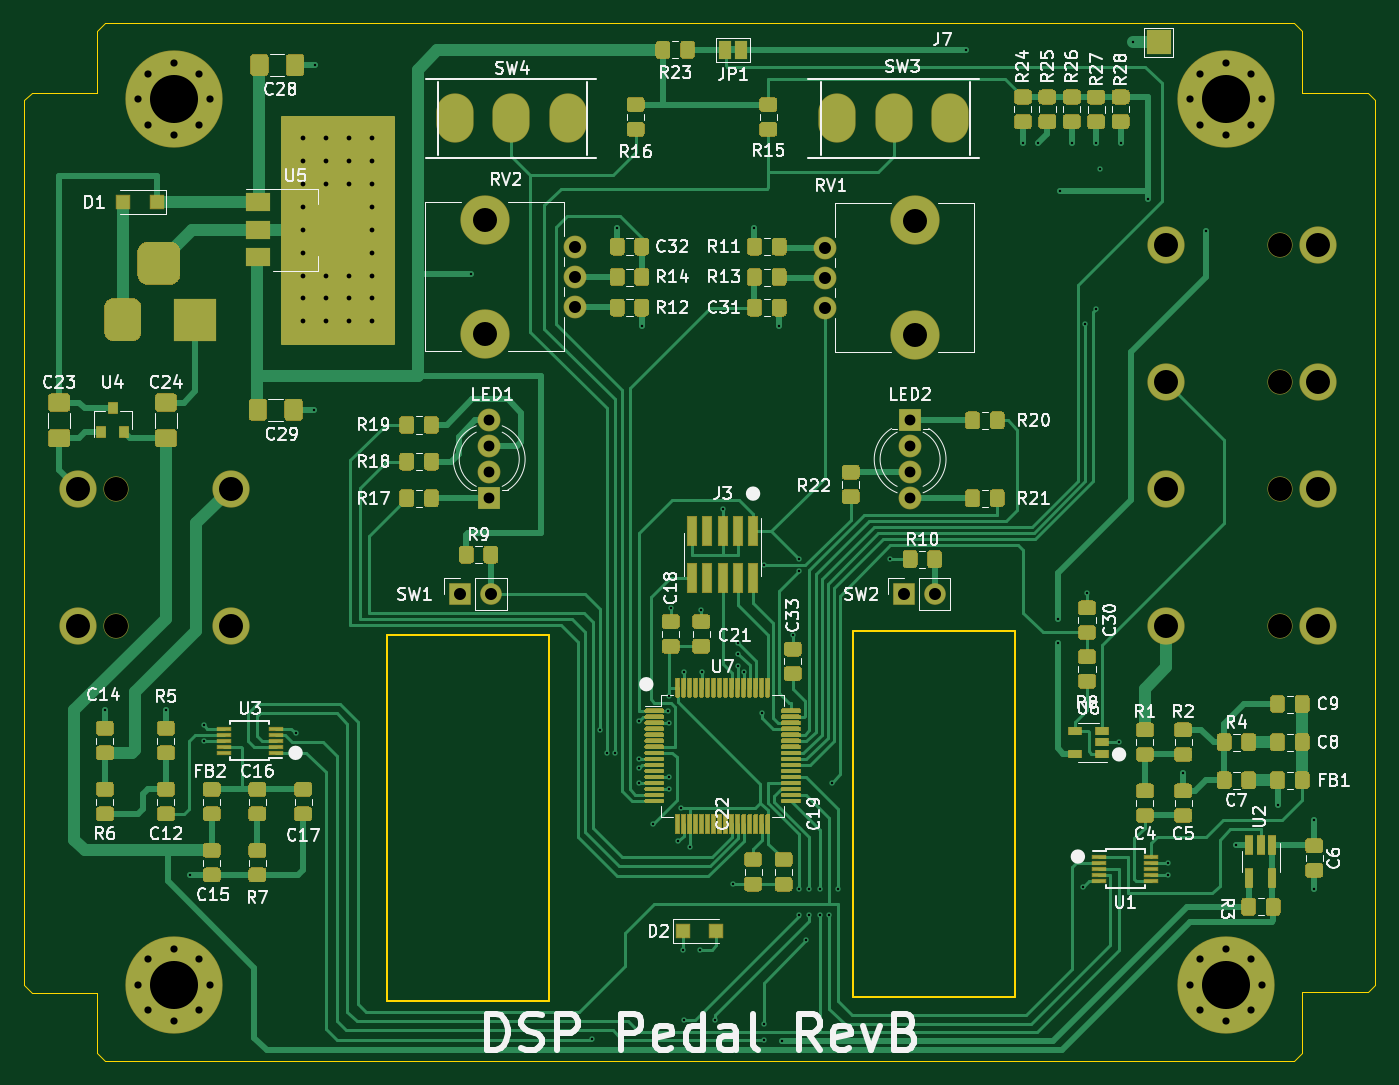
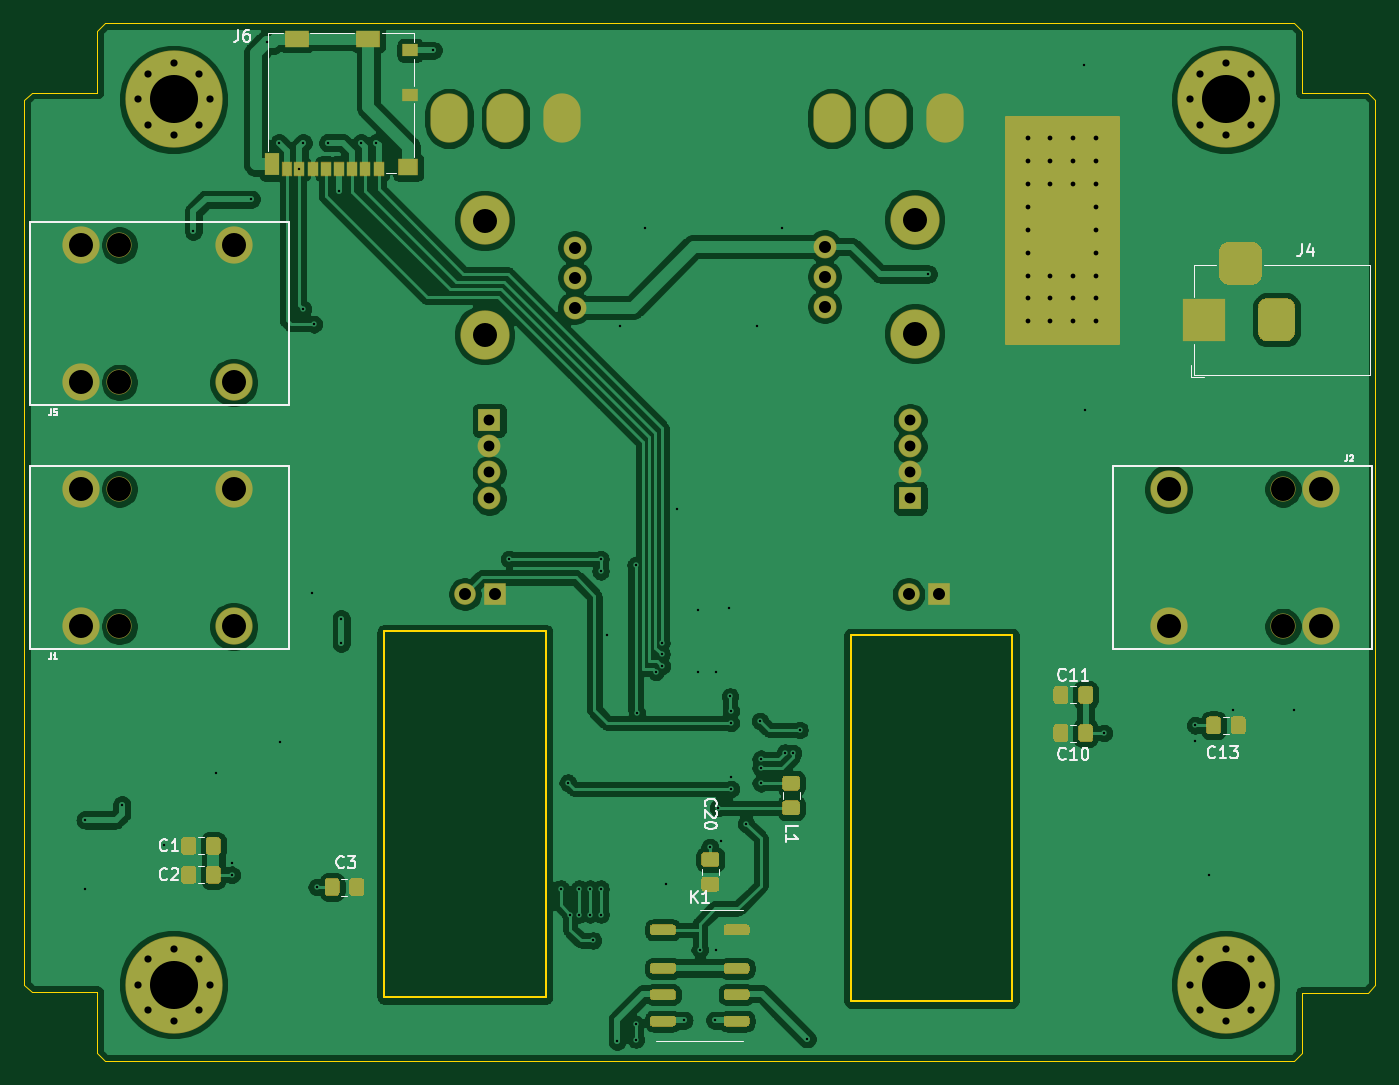
Circuit board: 11 layer files. Board 112.5 x 86.4 mm.
- bottom_copper: CirrusDspPedal-B_Cu.gbr (193180 bytes)
- bottom_mask: CirrusDspPedal-B_Mask.gbr (13351 bytes)
- paste: CirrusDspPedal-B_Paste.gbr (9562 bytes)
- bottom_silk: CirrusDspPedal-B_SilkS.gbr (12345 bytes)
- outline: CirrusDspPedal-Edge_Cuts.gbr (2010 bytes)
- top_copper: CirrusDspPedal-F_Cu.gbr (118725 bytes)
- top_mask: CirrusDspPedal-F_Mask.gbr (65633 bytes)
- paste: CirrusDspPedal-F_Paste.gbr (61412 bytes)
- top_silk: CirrusDspPedal-F_SilkS.gbr (78717 bytes)
- drill: CirrusDspPedal-NPTH.drl (485 bytes)
- drill: CirrusDspPedal-PTH.drl (3406 bytes)

=== bottom_copper: CirrusDspPedal-B_Cu.gbr (193180 bytes, source omitted) ===
=== bottom_mask: CirrusDspPedal-B_Mask.gbr (13351 bytes, source omitted) ===
=== paste: CirrusDspPedal-B_Paste.gbr (9562 bytes, source omitted) ===
=== bottom_silk: CirrusDspPedal-B_SilkS.gbr (12345 bytes, source omitted) ===
=== outline: CirrusDspPedal-Edge_Cuts.gbr ===
%TF.GenerationSoftware,KiCad,Pcbnew,5.1.6-c6e7f7d~87~ubuntu18.04.1*%
%TF.CreationDate,2020-11-06T01:01:49+00:00*%
%TF.ProjectId,CirrusDspPedal,43697272-7573-4447-9370-506564616c2e,rev?*%
%TF.SameCoordinates,Original*%
%TF.FileFunction,Profile,NP*%
%FSLAX46Y46*%
G04 Gerber Fmt 4.6, Leading zero omitted, Abs format (unit mm)*
G04 Created by KiCad (PCBNEW 5.1.6-c6e7f7d~87~ubuntu18.04.1) date 2020-11-06 01:01:49*
%MOMM*%
%LPD*%
G01*
G04 APERTURE LIST*
%TA.AperFunction,Profile*%
%ADD10C,0.150000*%
%TD*%
%TA.AperFunction,Profile*%
%ADD11C,0.050000*%
%TD*%
G04 APERTURE END LIST*
D10*
X122555000Y-105513799D02*
X136012121Y-105513799D01*
X174879000Y-105203533D02*
X174879000Y-135683532D01*
X161390876Y-135683532D02*
X161390876Y-105203533D01*
X174879000Y-135683532D02*
X161390876Y-135683532D01*
X161390876Y-105203533D02*
X174879000Y-105203533D01*
X136012121Y-105513799D02*
X136012121Y-135993798D01*
X122555000Y-135993798D02*
X122555000Y-105513799D01*
X136012121Y-135993798D02*
X122555000Y-135993798D01*
D11*
X98425000Y-55181500D02*
X99060000Y-54546500D01*
X98425000Y-60325000D02*
X98425000Y-55181500D01*
X92964000Y-60325000D02*
X98425000Y-60325000D01*
X92329000Y-60960000D02*
X92964000Y-60325000D01*
X92329000Y-134683500D02*
X92329000Y-60960000D01*
X92964000Y-135318500D02*
X92329000Y-134683500D01*
X98425000Y-135318500D02*
X92964000Y-135318500D01*
X98425000Y-140335000D02*
X98425000Y-135318500D01*
X99060000Y-140970000D02*
X98425000Y-140335000D01*
X198120000Y-140970000D02*
X99060000Y-140970000D01*
X198755000Y-140335000D02*
X198120000Y-140970000D01*
X198755000Y-135255000D02*
X198755000Y-140335000D01*
X204216000Y-135255000D02*
X198755000Y-135255000D01*
X204851000Y-134620000D02*
X204216000Y-135255000D01*
X204851000Y-60960000D02*
X204851000Y-134620000D01*
X204216000Y-60325000D02*
X204851000Y-60960000D01*
X198755000Y-60325000D02*
X204216000Y-60325000D01*
X198755000Y-55181500D02*
X198755000Y-60325000D01*
X198120000Y-54546500D02*
X198755000Y-55181500D01*
X99060000Y-54546500D02*
X198120000Y-54546500D01*
M02*

=== top_copper: CirrusDspPedal-F_Cu.gbr (118725 bytes, source omitted) ===
=== top_mask: CirrusDspPedal-F_Mask.gbr (65633 bytes, source omitted) ===
=== paste: CirrusDspPedal-F_Paste.gbr (61412 bytes, source omitted) ===
=== top_silk: CirrusDspPedal-F_SilkS.gbr (78717 bytes, source omitted) ===
=== drill: CirrusDspPedal-NPTH.drl ===
M48
; DRILL file {KiCad 5.1.6-c6e7f7d~87~ubuntu18.04.1} date Fri Nov  6 01:01:51 2020
; FORMAT={-:-/ absolute / inch / decimal}
; #@! TF.CreationDate,2020-11-06T01:01:51+00:00
; #@! TF.GenerationSoftware,Kicad,Pcbnew,5.1.6-c6e7f7d~87~ubuntu18.04.1
; #@! TF.FileFunction,NonPlated,1,2,NPTH
FMAT,2
INCH
T1C0.0787
%
G90
G05
T1
X7.7525Y-3.675
X7.7525Y-4.125
X3.9375Y-3.675
X7.7525Y-2.875
X7.7525Y-3.325
X5.1447Y-2.7914
X5.1447Y-3.1654
X6.5553Y-2.7946
X6.5553Y-3.1686
X3.9375Y-4.125
T0
M30

=== drill: CirrusDspPedal-PTH.drl ===
M48
; DRILL file {KiCad 5.1.6-c6e7f7d~87~ubuntu18.04.1} date Fri Nov  6 01:01:51 2020
; FORMAT={-:-/ absolute / inch / decimal}
; #@! TF.CreationDate,2020-11-06T01:01:51+00:00
; #@! TF.GenerationSoftware,Kicad,Pcbnew,5.1.6-c6e7f7d~87~ubuntu18.04.1
; #@! TF.FileFunction,Plated,1,2,PTH
FMAT,2
INCH
T1C0.0079
T2C0.0157
T3C0.0236
T4C0.0354
T5C0.0394
T6C0.0787
T7C0.1575
%
G90
G05
T1
X3.9Y-4.4
X4.1Y-4.4
X4.1804Y-4.9404
X4.225Y-4.45
X4.225Y-4.5006
X4.525Y-4.475
X4.585Y-3.415
X4.59Y-2.285
X5.1Y-2.97
X5.4975Y-5.4775
X5.5225Y-4.465
X5.545Y-4.54
X5.5708Y-4.5392
X5.5796Y-2.8204
X5.6496Y-4.6396
X5.65Y-4.59
X5.65Y-4.5595
X5.6525Y-4.435
X5.6604Y-3.1396
X5.6975Y-4.7725
X5.7476Y-4.4024
X5.7483Y-4.4417
X5.7483Y-4.6583
X5.7489Y-4.6189
X5.75Y-4.355
X5.755Y-4.065
X5.78Y-4.83
X5.79Y-4.72
X5.795Y-5.185
X5.797Y-4.275
X5.8Y-5.4164
X5.8167Y-4.8483
X5.85Y-5.185
X5.855Y-4.07
X5.8561Y-4.275
X5.9014Y-5.4164
X5.925Y-3.74
X5.9604Y-4.9704
X5.9742Y-4.2558
X5.975Y-4.18
X5.975Y-4.215
X5.9939Y-4.2739
X6.0296Y-2.8204
X6.055Y-4.41
X6.06Y-3.925
X6.06Y-5.43
X6.06Y-5.48
X6.1104Y-3.1396
X6.12Y-5.485
X6.155Y-4.155
X6.175Y-3.905
X6.175Y-3.945
X6.175Y-4.985
X6.175Y-5.07
X6.2Y-5.155
X6.21Y-4.985
X6.21Y-5.07
X6.245Y-4.985
X6.245Y-5.07
X6.275Y-5.07
X6.2825Y-4.6375
X6.305Y-4.985
X6.475Y-3.905
X6.7232Y-2.2368
X6.91Y-2.54
X6.96Y-2.54
X7.025Y-4.1
X7.025Y-4.18
X7.0327Y-2.6977
X7.07Y-2.54
X7.1056Y-4.98
X7.115Y-3.135
X7.12Y-4.015
X7.15Y-2.54
X7.15Y-3.085
X7.1626Y-2.6246
X7.225Y-4.505
X7.23Y-2.54
X7.27Y-2.21
X7.32Y-2.725
X7.3847Y-4.9003
X7.3847Y-4.9397
X7.435Y-4.605
X7.51Y-2.83
X7.6073Y-4.8427
X7.745Y-4.71
X7.865Y-4.76
X7.865Y-4.985
T2
X4.55Y-2.525
X4.55Y-2.6
X4.55Y-2.675
X4.55Y-2.75
X4.55Y-2.825
X4.55Y-2.9
X4.55Y-2.975
X4.55Y-3.05
X4.55Y-3.125
X4.625Y-2.525
X4.625Y-2.6
X4.625Y-2.675
X4.625Y-2.975
X4.625Y-3.05
X4.625Y-3.125
X4.7Y-2.525
X4.7Y-2.6
X4.7Y-2.675
X4.7Y-2.975
X4.7Y-3.05
X4.7Y-3.125
X4.775Y-2.525
X4.775Y-2.6
X4.775Y-2.675
X4.775Y-2.75
X4.775Y-2.825
X4.775Y-2.9
X4.775Y-2.975
X4.775Y-3.05
X4.775Y-3.125
T3
X4.0069Y-5.3
X4.0415Y-5.2165
X4.0415Y-5.3835
X4.125Y-5.1819
X4.125Y-5.4181
X4.2085Y-5.2165
X4.2085Y-5.3835
X4.2431Y-5.3
X7.4569Y-5.3
X7.4915Y-5.2165
X7.4915Y-5.3835
X7.575Y-5.1819
X7.575Y-5.4181
X7.6585Y-5.2165
X7.6585Y-5.3835
X7.6931Y-5.3
X7.4569Y-2.3975
X7.4915Y-2.314
X7.4915Y-2.481
X7.575Y-2.2794
X7.575Y-2.5156
X7.6585Y-2.314
X7.6585Y-2.481
X7.6931Y-2.3975
X4.0069Y-2.3975
X4.0415Y-2.314
X4.0415Y-2.481
X4.125Y-2.2794
X4.125Y-2.5156
X4.2085Y-2.314
X4.2085Y-2.481
X4.2431Y-2.3975
T4
X6.54Y-3.45
X6.54Y-3.535
X6.54Y-3.62
X6.54Y-3.705
X5.16Y-3.45
X5.16Y-3.535
X5.16Y-3.62
X5.16Y-3.705
T5
X5.065Y-4.02
X5.165Y-4.02
X5.44Y-2.88
X5.44Y-2.9784
X5.44Y-3.0769
X6.26Y-2.8831
X6.26Y-2.9816
X6.26Y-3.08
X6.52Y-4.02
X6.62Y-4.02
T6
X7.3775Y-3.675
X7.3775Y-4.125
X7.8775Y-3.675
X7.8775Y-4.125
X3.8125Y-3.675
X3.8125Y-4.125
X4.3125Y-3.675
X4.3125Y-4.125
X7.3775Y-2.875
X7.3775Y-3.325
X7.8775Y-2.875
X7.8775Y-3.325
T7
X4.125Y-5.3
X7.575Y-5.3
X7.575Y-2.3975
X4.125Y-2.3975
T5
G00X6.3018Y-2.4797
M15
G01X6.3018Y-2.4403
M16
G05
G00X6.4868Y-2.4797
M15
G01X6.4868Y-2.4403
M16
G05
G00X6.6719Y-2.4797
M15
G01X6.6719Y-2.4403
M16
G05
G00X3.9588Y-3.0806
M15
G01X3.9588Y-3.1594
M16
G05
G00X4.0375Y-2.935
M15
G01X4.1163Y-2.935
M16
G05
G00X4.195Y-3.0806
M15
G01X4.195Y-3.1594
M16
G05
G00X5.0467Y-2.4797
M15
G01X5.0467Y-2.4403
M16
G05
G00X5.2317Y-2.4797
M15
G01X5.2317Y-2.4403
M16
G05
G00X5.4167Y-2.4797
M15
G01X5.4167Y-2.4403
M16
G05
T0
M30
